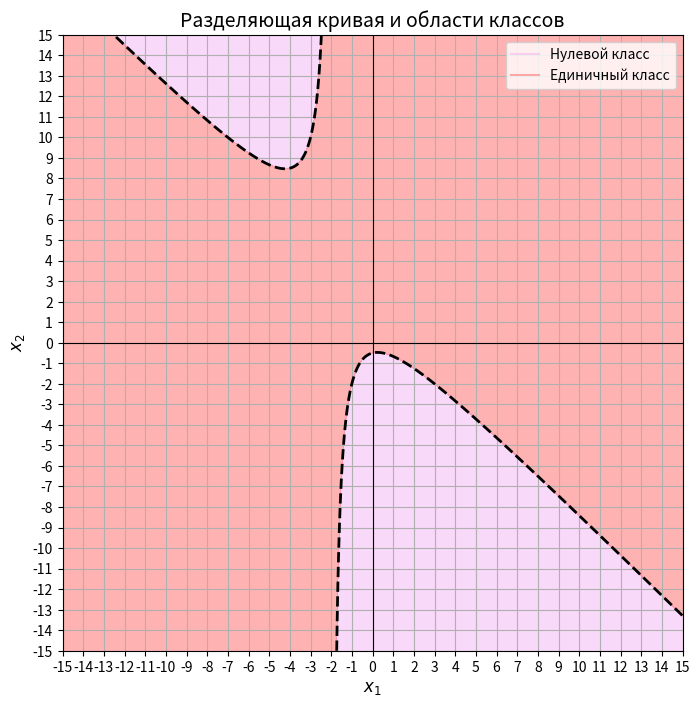

Write Python code to recreate this figure.
import numpy as np
import matplotlib.pyplot as plt

# Параметры модели
phi = [1, 0, 2, 1, 1, 0]  # Коэффициенты уравнения (веса модели)
a = 0  # Уровень разделяющей кривой

# Диапазон значений для x1 и x2
x1 = np.linspace(-15, 15, 1000)  # Значения для первой переменной (x1)
x2 = np.linspace(-15, 15, 1000)  # Значения для второй переменной (x2)
x1, x2 = np.meshgrid(x1, x2)  # Создаём сетку точек для визуализации

# Уравнение модели
# Вычисляем значения функции z для каждой точки сетки (x1, x2)
z = phi[0] + phi[1]*x1 + phi[2]*x2 + phi[3]*x1*x2 + phi[4]*x1**2 + phi[5]*x2**2

# Кривая разделения
plt.figure(figsize=(8, 8))  # Устанавливаем размер графика
plt.contour(x1, x2, z, levels=[a], colors='black', linestyles='--', linewidths=2)
# Рисуем разделяющую кривую

# Заштрихованные области
class_0 = plt.contourf(x1, x2, z, levels=[-np.inf, a], colors=['violet'], alpha=0.3)
# Заштриховываем область, где z < a (нулевой класс)
class_1 = plt.contourf(x1, x2, z, levels=[a, np.inf], colors=['red'], alpha=0.3)
# Заштриховываем область, где z >= a (единичный класс)

# Оформление графика
plt.axhline(0, color='black', linewidth=0.8)  # Добавляем горизонтальную ось
plt.axvline(0, color='black', linewidth=0.8)  # Добавляем вертикальную ось
plt.title("Разделяющая кривая и области классов", fontsize=14)  # Заголовок графика
plt.xlabel("$x_1$", fontsize=12)  # Подпись оси x
plt.ylabel("$x_2$", fontsize=12)  # Подпись оси y
plt.grid(True)  # Добавляем сетку для удобства чтения

plt.xticks(np.arange(-15, 16, 1))  # Устанавливаем шаг значений по оси x
plt.yticks(np.arange(-15, 16, 1))  # Устанавливаем шаг значений по оси y

# Добавление легенды вручную
plt.plot([], [], color='violet', alpha=0.3, label="Нулевой класс")  # Нулевой класс
plt.plot([], [], color='red', alpha=0.3, label="Единичный класс")  # Единичный класс
plt.legend(loc="upper right")  # Позиционируем легенду в правом верхнем углу

plt.show()  # Отображаем график
